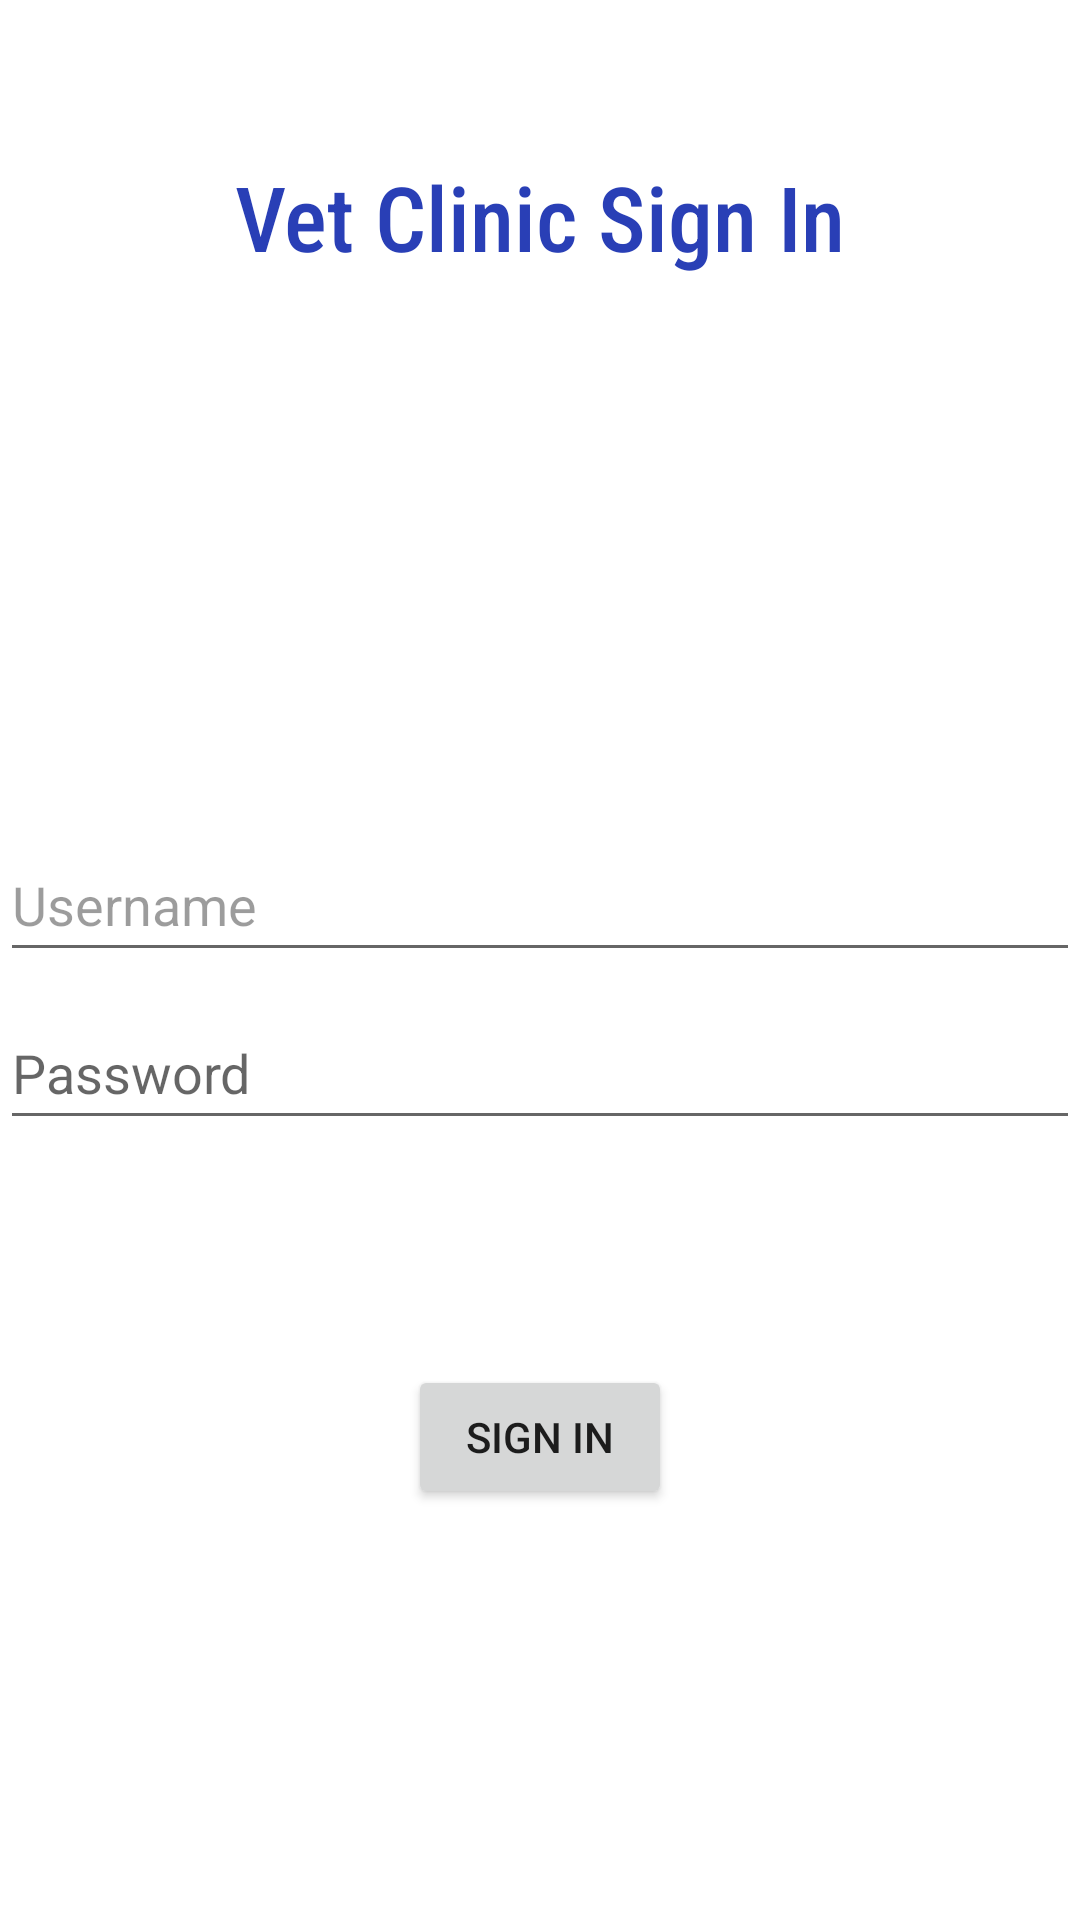

Layout XML and referenced resources for this Android screen:
<!-- AndroidManifest.xml: application theme Theme.FinalProgram -->
<!-- res/layout/activity_login.xml -->
<?xml version="1.0" encoding="utf-8"?>
<androidx.constraintlayout.widget.ConstraintLayout xmlns:android="http://schemas.android.com/apk/res/android"
    xmlns:app="http://schemas.android.com/apk/res-auto"
    xmlns:tools="http://schemas.android.com/tools"
    android:id="@+id/container"
    android:layout_width="match_parent"
    android:layout_height="match_parent"
    android:paddingLeft="@dimen/activity_horizontal_margin"
    android:paddingTop="@dimen/activity_vertical_margin"
    android:paddingRight="@dimen/activity_horizontal_margin"
    android:paddingBottom="@dimen/activity_vertical_margin"
    tools:context=".MainActivity">

    <EditText
        android:id="@+id/username"
        android:layout_width="0dp"
        android:layout_height="wrap_content"
        android:layout_marginTop="276dp"
        android:hint="@string/action_sign_in"
        android:inputType="text"
        android:minHeight="48dp"
        android:selectAllOnFocus="true"
        android:text="Username"
        android:textColor="#63000000"
        app:layout_constraintEnd_toEndOf="parent"
        app:layout_constraintStart_toStartOf="parent"
        app:layout_constraintTop_toTopOf="parent" />

    <EditText
        android:id="@+id/password"
        android:layout_width="0dp"
        android:layout_height="wrap_content"
        android:layout_marginTop="8dp"
        android:hint="@string/prompt_password"
        android:imeActionLabel="@string/action_sign_in_short"
        android:imeOptions="actionDone"
        android:inputType="textPassword"
        android:minHeight="48dp"
        android:selectAllOnFocus="true"
        app:layout_constraintEnd_toEndOf="parent"
        app:layout_constraintStart_toStartOf="parent"
        app:layout_constraintTop_toBottomOf="@+id/username" />

    <ImageView
        android:id="@+id/imageView"
        android:layout_width="wrap_content"
        android:layout_height="wrap_content"
        android:layout_marginTop="116dp"
        android:contentDescription="Image at start"
        android:visibility="visible"
        app:layout_constraintBottom_toTopOf="@+id/username"
        app:layout_constraintEnd_toEndOf="parent"
        app:layout_constraintHorizontal_bias="0.498"
        app:layout_constraintStart_toStartOf="parent"
        app:layout_constraintTop_toTopOf="parent"
        app:layout_constraintVertical_bias="0.0"
        tools:ignore="ImageContrastCheck"
        tools:srcCompat="@tools:sample/avatars[2]"
        tools:visibility="visible" />

    <TextView
        android:id="@+id/textView"
        android:layout_width="wrap_content"
        android:layout_height="wrap_content"
        android:layout_marginTop="40dp"
        android:layout_marginBottom="12dp"
        android:fontFamily="sans-serif-condensed-medium"
        android:text="Vet Clinic Sign In"
        android:textAllCaps="false"
        android:textColor="#293FB6"
        android:textSize="30sp"
        app:layout_constraintBottom_toTopOf="@+id/imageView"
        app:layout_constraintEnd_toEndOf="parent"
        app:layout_constraintStart_toStartOf="parent"
        app:layout_constraintTop_toTopOf="parent" />

    <Button
        android:id="@+id/loginButton"
        android:layout_width="wrap_content"
        android:layout_height="wrap_content"
        android:layout_marginTop="75dp"
        android:onClick="goToNext"
        android:text="Sign In"
        app:layout_constraintEnd_toEndOf="parent"
        app:layout_constraintStart_toStartOf="parent"
        app:layout_constraintTop_toBottomOf="@+id/password" />

</androidx.constraintlayout.widget.ConstraintLayout>
<!-- resources referenced by this layout -->
<resources>
  <string name="action_sign_in">Sign in or register</string>
  <string name="action_sign_in_short">Sign in</string>
  <string name="prompt_password">Password</string>
  <style name="Theme.FinalProgram" parent="Theme.MaterialComponents.DayNight.DarkActionBar">
          
          <item name="colorPrimary">@color/purple_500</item>
          <item name="colorPrimaryVariant">@color/purple_700</item>
          <item name="colorOnPrimary">@color/white</item>
          
          <item name="colorSecondary">@color/teal_200</item>
          <item name="colorSecondaryVariant">@color/teal_700</item>
          <item name="colorOnSecondary">@color/black</item>
          
          <item name="android:statusBarColor" tools:targetApi="l">?attr/colorPrimaryVariant</item>
          
      </style>
  <!-- not gathered from this repository: default colours our renderer supplied (Android Studio template values) -->
  <color name="purple_500">#FF6200EE</color>
  <color name="purple_700">#FF3700B3</color>
  <color name="teal_200">#FF03DAC5</color>
  <color name="teal_700">#FF018786</color>
  <color name="black">#FF000000</color>
  <color name="white">#FFFFFFFF</color>
</resources>
